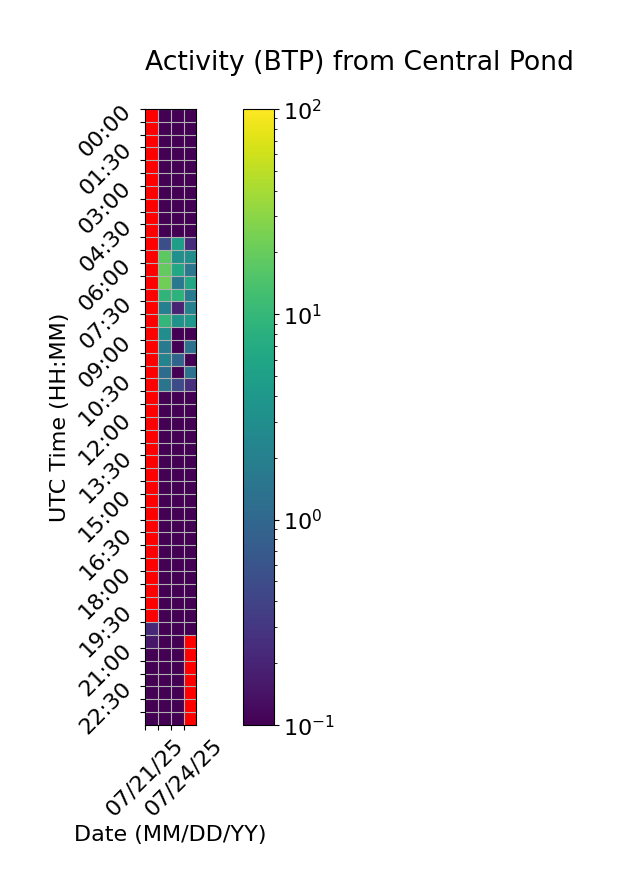

The data file committed next to this chart (first rows):
Time (UTC), 07/21/25, 07/22/25, 07/23/25, 07/24/25
00:00, , 0.0, 0.0, 0.0
00:30, , 0.0, 0.0, 0.0
01:00, , 0.0, 0.0, 0.0
01:30, , 0.0, 0.0, 0.0
02:00, , 0.0, 0.0, 0.0
02:30, , 0.0, 0.0, 0.0
03:00, , 0.0, 0.0, 0.0
03:30, , 0.0, 0.0, 0.0
04:00, , 0.0, 0.0, 0.0
04:30, , 0.0, 0.0, 0.0
05:00, , 0.5251, 4.769, 0.2411
05:30, , 17.64, 3.22, 3.038
06:00, , 18.84, 6.306, 1.554
06:30, , 22.23, 1.573, 6.214
07:00, , 9.303, 8.809, 1.669
07:30, , 1.984, 0.1987, 2.105
08:00, , 9.758, 3.367, 3.973
08:30, , 2.987, 0.0, 0.0
09:00, , 1.742, 0.0, 1.33
09:30, , 2.184, 0.9384, 0.0
10:00, , 1.163, 0.0, 1.358
10:30, , 1.415, 0.4972, 0.2606
11:00, , 0.0, 0.0, 0.0
11:30, , 0.0, 0.0, 0.0
12:00, , 0.0, 0.0, 0.0
12:30, , 0.0, 0.0, 0.0
13:00, , 0.0, 0.0, 0.0
13:30, , 0.0, 0.0, 0.0
14:00, , 0.0, 0.0, 0.0
14:30, , 0.0, 0.0, 0.0
15:00, , 0.0, 0.0, 0.0
15:30, , 0.0, 0.0, 0.0
16:00, , 0.0, 0.0, 0.0
16:30, , 0.0, 0.0, 0.0
17:00, , 0.0, 0.0, 0.0
17:30, , 0.0, 0.01067, 0.0
18:00, , 0.0, 0.0, 0.0
18:30, , 0.0, 0.0, 0.0
19:00, , 0.0, 0.0, 0.0
19:30, , 0.0, 0.0, 0.0
20:00, 0.213, 0.0, 0.0, 0.0
20:30, 0.1571, 0.0, 0.0, 
21:00, 0.0, 0.0, 0.0, 
21:30, 0.0, 0.0, 0.0, 
22:00, 0.0, 0.0, 0.0, 
22:30, 0.0, 0.0, 0.0, 
23:00, 0.0, 0.0, 0.0, 
23:30, 0.0, 0.0, 0.0, 
